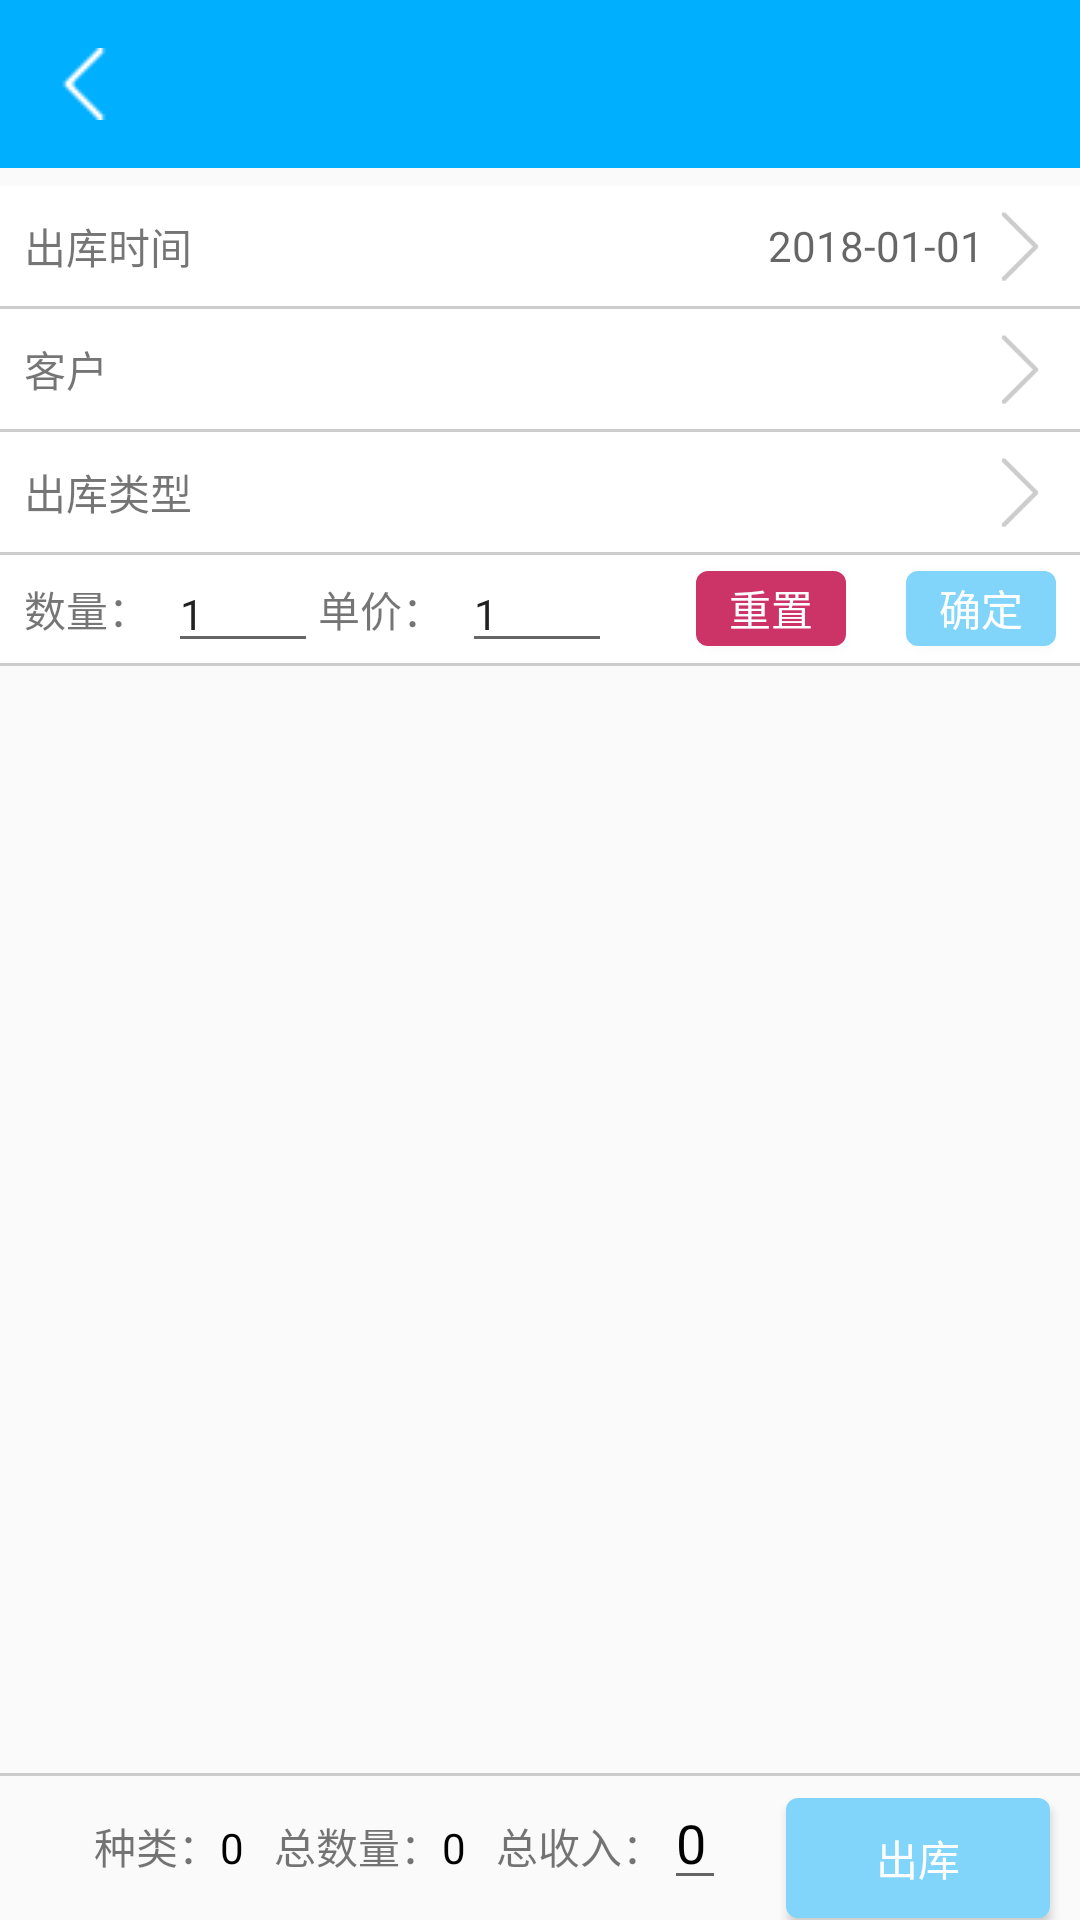

Layout XML and referenced resources for this Android screen:
<!-- AndroidManifest.xml: application theme AppTheme.NoActionBar2 -->
<!-- res/layout/activity_out_storage.xml -->
<?xml version="1.0" encoding="utf-8"?>
<LinearLayout xmlns:android="http://schemas.android.com/apk/res/android"
    xmlns:app="http://schemas.android.com/apk/res-auto"
    xmlns:tools="http://schemas.android.com/tools"
    android:focusable="true"
    android:focusableInTouchMode="true"
    android:layout_width="match_parent"
    android:layout_height="match_parent"
    android:orientation="vertical">


    <include layout="@layout/toolbar_layout"></include>

    <LinearLayout
        android:background="@color/color_write"
        android:layout_marginTop="6dp"
        android:padding="8dp"
        android:gravity="center_vertical"
        android:orientation="horizontal"
        android:layout_width="match_parent"
        android:layout_height="wrap_content">


        <TextView
            android:text="出库时间"
            android:layout_width="wrap_content"
            android:layout_height="wrap_content" />


        <TextView
            android:id="@+id/tv_out_time"
            android:hint="2018-01-01"
            android:inputType="number"
            android:gravity="right|center"
            android:layout_width="0dp"
            android:layout_weight="1"
            android:layout_height="wrap_content" />
        <ImageView
            android:src="@drawable/arrow_right"
            android:layout_width="24dp"
            android:layout_height="24dp" />

    </LinearLayout>
    <include layout="@layout/horizontal_divide_line"></include>
    <LinearLayout
        android:background="@color/color_write"
        android:padding="8dp"
        android:gravity="center_vertical"
        android:orientation="horizontal"
        android:layout_width="match_parent"
        android:layout_height="wrap_content">


        <TextView
            android:text="客户"
            android:layout_width="wrap_content"
            android:layout_height="wrap_content" />


        <TextView
            android:id="@+id/tv_customer"
            android:text=""
            android:gravity="right|center"
            android:layout_width="0dp"
            android:layout_weight="1"
            android:layout_height="wrap_content" />

        <ImageView
            android:src="@drawable/arrow_right"
            android:layout_width="24dp"
            android:layout_height="24dp" />

    </LinearLayout>

    <include layout="@layout/horizontal_divide_line"></include>


    <LinearLayout
        android:background="@color/color_write"
        android:padding="8dp"
        android:gravity="center_vertical"
        android:orientation="horizontal"
        android:layout_width="match_parent"
        android:layout_height="wrap_content">


        <TextView
            android:text="出库类型"
            android:layout_width="wrap_content"
            android:layout_height="wrap_content" />


        <TextView
            android:id="@+id/tv_category_name"
            android:text=""
            android:gravity="right|center"
            android:layout_width="0dp"
            android:layout_weight="1"
            android:layout_height="wrap_content" />

        <ImageView
            android:src="@drawable/arrow_right"
            android:layout_width="24dp"
            android:layout_height="24dp" />

    </LinearLayout>



    <include layout="@layout/horizontal_divide_line"></include>
    <LinearLayout
        android:background="@color/color_write"
        android:paddingLeft="8dp"
        android:paddingRight="8dp"
        android:gravity="center_vertical"
        android:orientation="horizontal"
        android:layout_width="match_parent"
        android:layout_height="wrap_content">


        <TextView
            android:text="数量："
            android:layout_width="wrap_content"
            android:layout_height="wrap_content" />


        <EditText
            android:layout_marginLeft="6dp"
            android:id="@+id/tv_number"
            android:text="1"
            android:textSize="14sp"
            android:inputType="number"
            android:layout_width="50dp"
            android:layout_height="wrap_content" />


        <TextView
            android:text="单价："
            android:layout_width="wrap_content"
            android:layout_height="wrap_content" />


        <EditText
            android:layout_marginLeft="6dp"
            android:id="@+id/tv_unit_price"
            android:text="1"
            android:textSize="14sp"
            android:inputType="number"
            android:layout_width="50dp"
            android:layout_height="wrap_content" />



        <View
            android:layout_weight="1"
            android:layout_width="0dp"
            android:layout_height="1dp"></View>
        <Button
            android:id="@+id/btn_reset"
            android:text="重置"
            android:layout_marginRight="10dp"
            android:textColor="@color/color_write"
            android:background="@drawable/btn_bg2"
            android:layout_width="50dp"
            android:layout_height="25dp" />
        <Button
            android:id="@+id/btn_sure"
            android:text="确定"
            android:layout_marginLeft="10dp"
            android:textColor="@color/color_write"
            android:background="@drawable/btn_bg"
            android:layout_width="50dp"
            android:layout_height="25dp" />

    </LinearLayout>
    <include layout="@layout/horizontal_divide_line"></include>
    <android.support.v7.widget.RecyclerView
        android:id="@+id/rv"
        android:layout_weight="1"
        android:layout_width="match_parent"
        android:layout_height="0dp">

    </android.support.v7.widget.RecyclerView>
    <View
        android:background="@color/divide_line_gray"
        android:layout_width="match_parent"
        android:layout_height="1dp"></View>
    <LinearLayout
        android:gravity="right"
        android:orientation="horizontal"
        android:layout_width="match_parent"
        android:layout_height="wrap_content">

        <TextView
            android:text="种类："
            android:layout_width="wrap_content"
            android:layout_height="wrap_content" />

        <TextView
            android:id="@+id/tv_category_count"
            android:text="0"
            android:textColor="@color/color_black"
            android:layout_width="wrap_content"
            android:layout_height="wrap_content" />

        <TextView
            android:layout_marginLeft="10dp"
            android:text="总数量："
            android:layout_width="wrap_content"
            android:layout_height="wrap_content" />

        <TextView
            android:id="@+id/tv_total_count"
            android:text="0"
            android:textColor="@color/color_black"
            android:layout_width="wrap_content"
            android:layout_height="wrap_content" />
        <TextView
            android:layout_marginLeft="10dp"
            android:text="总收入："
            android:layout_width="wrap_content"
            android:layout_height="wrap_content" />

        <EditText
            android:id="@+id/tv_total_price"
            android:text="0"
            android:textColor="@color/color_black"
            android:layout_width="wrap_content"
            android:layout_height="wrap_content" />
     

        <Button
            android:id="@+id/btn_out"
            android:layout_marginTop="4dp"
            android:layout_marginBottom="4dp"
            android:layout_marginRight="10dp"
            android:layout_marginLeft="20dp"
            android:text="出库"
            android:textColor="@color/color_write"
            android:background="@drawable/btn_bg"
            android:layout_width="wrap_content"
            android:layout_height="40dp" />
    </LinearLayout>

</LinearLayout>
<!-- res/layout/toolbar_layout.xml (included above) -->
<?xml version="1.0" encoding="utf-8"?>
<merge xmlns:android="http://schemas.android.com/apk/res/android"
    xmlns:app="http://schemas.android.com/apk/res-auto"
    android:layout_width="match_parent"
    android:layout_height="match_parent">

    <android.support.v7.widget.Toolbar
        android:id="@+id/toolbar"
        android:layout_width="match_parent"
        android:layout_height="?attr/actionBarSize"
        android:background="@color/colorPrimary"
        app:navigationIcon="@drawable/back"
        app:popupTheme="@style/ThemeOverlay.AppCompat.Light"
        app:titleTextAppearance="@style/Toolbar.TitleText"
        app:titleTextColor="@android:color/white"
        >
    </android.support.v7.widget.Toolbar>
</merge>
<!-- res/layout/horizontal_divide_line.xml (included above) -->
<?xml version="1.0" encoding="utf-8"?>
<merge
    xmlns:android="http://schemas.android.com/apk/res/android" android:layout_width="match_parent"
    android:layout_height="match_parent">

    <View
        android:background="@color/divide_line_gray"
        android:layout_width="match_parent"
        android:layout_height="1dp"></View>

</merge>
<!-- resources referenced by this layout -->
<resources>
  <color name="colorPrimary">#00B0FF</color>
  <color name="color_black">#000000</color>
  <color name="color_write">#ffffff</color>
  <color name="divide_line_gray">#cccccc</color>
  <color name="text_color3">#075606</color>
  <!-- drawable arrow_right: png bitmap (drawable, 140 bytes) -->
  <!-- drawable back: png bitmap (drawable, 317 bytes) -->
  <!-- drawable btn_bg (drawable) -->
  <?xml version="1.0" encoding="utf-8"?>
  <shape xmlns:android="http://schemas.android.com/apk/res/android" android:shape="rectangle">
  <solid android:color="@color/colorAccent" ></solid>
      <corners android:radius="4dp"></corners>
  </shape>
  <!-- drawable btn_bg2 (drawable) -->
  <?xml version="1.0" encoding="utf-8"?>
  <shape xmlns:android="http://schemas.android.com/apk/res/android" android:shape="rectangle">
  <solid android:color="@color/text_color1" ></solid>
      <corners android:radius="4dp"></corners>
  </shape>
  <style name="Toolbar.TitleText" parent="TextAppearance.Widget.AppCompat.Toolbar.Title">
          <item name="android:textSize">18sp</item>
      </style>
  <style name="AppTheme.NoActionBar2" parent="AppTheme">
          <item name="windowActionBar">false</item>
          <item name="windowNoTitle">true</item>
  
          
          <item name="actionMenuTextColor">#ffffff</item>
         
      </style>
  <color name="colorAccent">#81D4fA</color>
  <color name="text_color1">#cc3366</color>
  <style name="AppTheme" parent="Theme.AppCompat.Light.DarkActionBar">
          
          <item name="colorPrimary">@color/colorPrimary</item>
          <item name="colorPrimaryDark">@color/colorPrimaryDark</item>
          <item name="colorAccent">@color/colorAccent</item>
      </style>
  <color name="colorPrimaryDark">#0091EA</color>
</resources>
